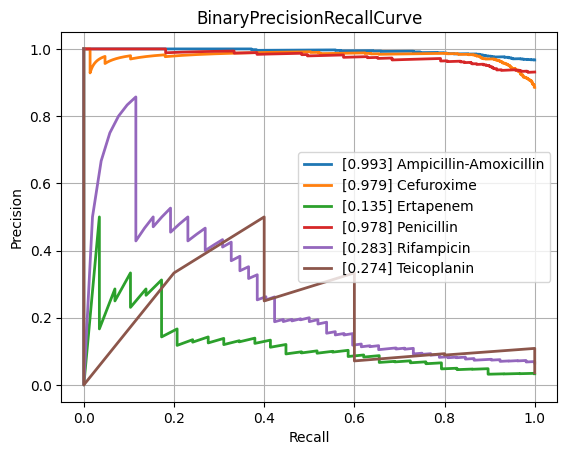

Source data for this figure (header and first rows):
class, PrecisionRecallAUC, FrequencyPositiveClass, n_positives, n_negatives
Amikacin, 0.5815, 0.1414, 128, 777
Amoxicillin-Clavulanic acid, 0.8573, 0.5871, 1544, 1086
Ampicillin, 0.9552, 0.8193, 2852, 629
Ampicillin-Amoxicillin, 0.9933, 0.9671, 1207, 41
Cefazolin, 0.8817, 0.6566, 109, 57
Cefepime, 0.7191, 0.3649, 1010, 1758
Cefpodoxime, 0.8854, 0.6667, 58, 29
Ceftazidime, 0.7602, 0.4085, 1366, 1978
Ceftriaxone, 0.7349, 0.4141, 1215, 1719
Cefuroxime, 0.9792, 0.8855, 936, 121
Ciprofloxacin, 0.7466, 0.4169, 2519, 3523
Clindamycin, 0.9079, 0.7121, 1296, 524
Colistin, 0.8212, 0.3005, 189, 440
Cotrimoxazole, 0.7665, 0.4606, 3108, 3639
Ertapenem, 0.1354, 0.03322, 29, 844
Erythromycin, 0.927, 0.7696, 1159, 347
Fosfomycin, 0.719, 0.3237, 371, 775
Fosfomycin-Trometamol, 0.5834, 0.4857, 34, 36
Fusidic acid, 0.8096, 0.4855, 117, 124
Gentamicin, 0.9194, 0.6306, 3178, 1862
Imipenem, 0.8763, 0.4727, 2824, 3150
Levofloxacin, 0.8244, 0.496, 617, 627
Meropenem, 0.6235, 0.2116, 849, 3164
Mupirocin, 0.5822, 0.2203, 13, 46
Nitrofurantoin, 0.4621, 0.1498, 34, 193
Norfloxacin, 0.601, 0.3017, 35, 81
Oxacillin, 0.8535, 0.6167, 420, 261
Penicillin, 0.9782, 0.9312, 474, 35
Piperacillin-Tazobactam, 0.7811, 0.453, 2120, 2560
Rifampicin, 0.2826, 0.06516, 52, 746
Teicoplanin, 0.2737, 0.03623, 5, 133
Tetracycline, 0.6905, 0.4067, 316, 461
Tobramycin, 0.6368, 0.229, 153, 515
Vancomycin, 0.5452, 0.08548, 189, 2022
micro, 0.844, 0.4709, , 
macro, 0.7263, NaN, , 
